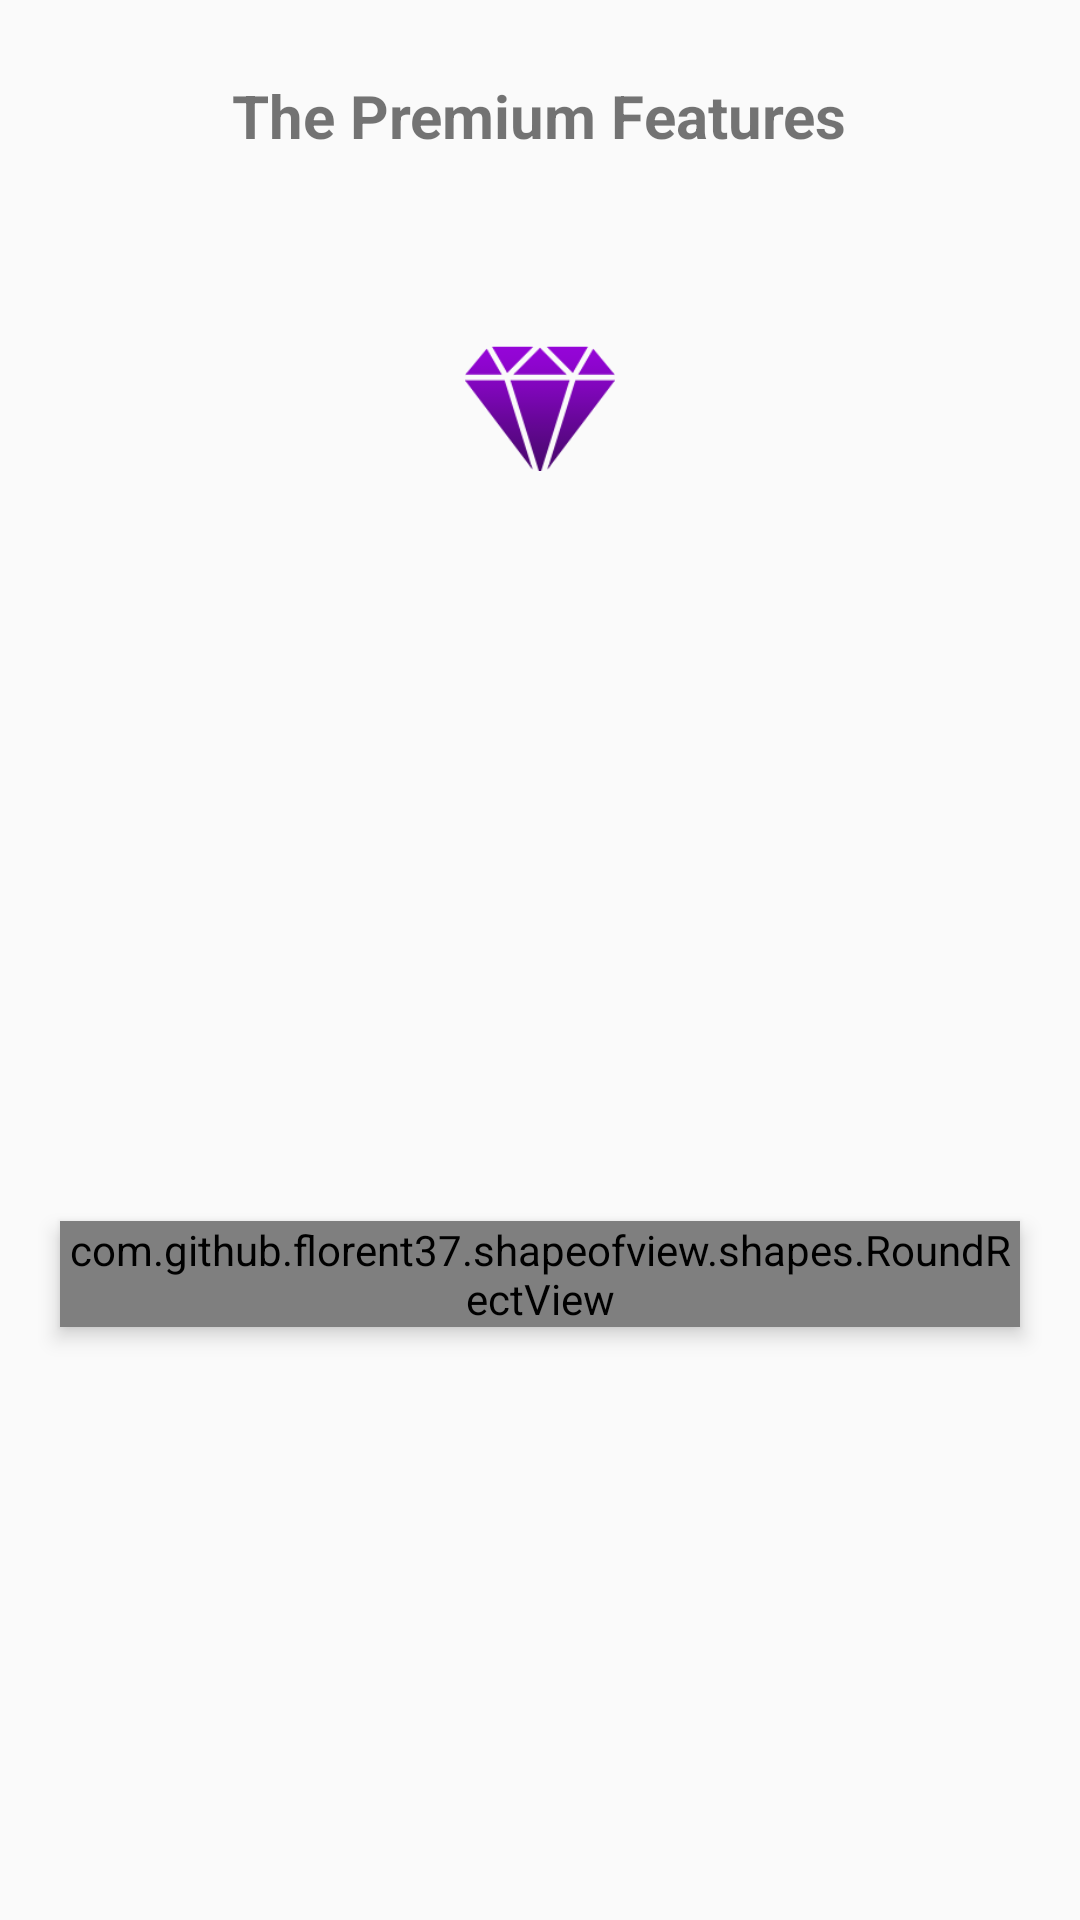

Layout XML and referenced resources for this Android screen:
<!-- AndroidManifest.xml: application theme AppTheme -->
<!-- res/layout/feature_package.xml -->
<?xml version="1.0" encoding="utf-8"?>
<LinearLayout xmlns:android="http://schemas.android.com/apk/res/android"
    android:layout_width="match_parent"
    xmlns:app="http://schemas.android.com/apk/res-auto"
    android:orientation="vertical"
    android:paddingBottom="20dp"
    android:layout_height="wrap_content">

    <RelativeLayout
        android:layout_margin="5dp"
        android:layout_width="match_parent"
        android:layout_height="wrap_content">

        <TextView
            android:id="@+id/title"
            android:padding="20dp"
            android:layout_centerHorizontal="true"
            android:layout_marginBottom="15dp"
            android:layout_width="wrap_content"
            android:layout_height="wrap_content"
            android:text="The Premium Features"
            android:textSize="20sp"
            android:textStyle="bold"/>



        <ImageButton
            android:id="@+id/clear_text"
            android:layout_width="wrap_content"
            android:layout_height="wrap_content"
            app:srcCompat="@drawable/clear"
            android:tint="@color/colorAccent"
            android:layout_alignParentTop="true"
            android:layout_alignParentLeft="true"
            android:backgroundTint="@color/transparent"/>

        <ImageView
            android:layout_margin="20dp"
            android:layout_below="@id/title"
            android:layout_centerHorizontal="true"
            android:id="@+id/logo"
            android:layout_width="50dp"
            android:layout_height="50dp"
            app:srcCompat="@drawable/diamond"
            />

    </RelativeLayout>


    <RelativeLayout
        android:layout_width="match_parent"
        android:layout_height="200dp">

        <LinearLayout
            android:id="@+id/priceDataLinearLayout"
            android:layout_width="match_parent"
            android:layout_height="wrap_content"
            android:weightSum="3"
            android:orientation="horizontal">
        </LinearLayout>

    </RelativeLayout>

    <com.github.florent37.shapeofview.shapes.RoundRectView
        android:layout_width="match_parent"
        android:layout_height="wrap_content"
        android:layout_marginTop="25dp"
        android:layout_marginLeft="20dp"
        android:layout_marginRight="20dp"
        android:layout_marginBottom="20dp"
        android:elevation="4dp"
        app:shape_roundRect_bottomLeftRadius="10dp"
        app:shape_roundRect_bottomRightRadius="10dp"
        app:shape_roundRect_topLeftRadius="10dp"
        app:shape_roundRect_topRightRadius="10dp">

        <Button
            android:id="@+id/continueBtn"
            android:layout_width="match_parent"
            android:layout_height="wrap_content"
            android:text="Continue"
            android:textAllCaps="false"
            android:background="@drawable/horizontal_gradient"
            android:paddingLeft="50dp"
            android:paddingRight="50dp"
            android:textColor="#ffffff"/>

    </com.github.florent37.shapeofview.shapes.RoundRectView>

</LinearLayout>
<!-- resources referenced by this layout -->
<resources>
  <color name="colorAccent">#2D2D2E</color>
  <color name="transparent">#00000000</color>
  <!-- drawable diamond: png bitmap (drawable-v24, 5180 bytes) -->
  <!-- drawable horizontal_gradient (drawable) -->
  <?xml version="1.0" encoding="utf-8"?>
  <shape xmlns:android="http://schemas.android.com/apk/res/android">
      <gradient
          android:angle="0"
          android:startColor="@color/gradientStart"
          android:endColor="@color/gradientEnd"
          android:centerColor="@color/gradientCenter"/>
  </shape>
  <style name="AppTheme" parent="Theme.AppCompat.Light.NoActionBar">
          
          <item name="colorPrimary">@color/colorPrimary</item>
          <item name="colorPrimaryDark">@color/colorPrimaryDark</item>
          <item name="colorAccent">@color/colorAccent</item>
  
          <item name="android:windowTranslucentStatus">true</item>
          <item name="android:windowTranslucentNavigation">true</item>
      </style>
  <color name="gradientStart">#FEC6A2</color>
  <color name="gradientEnd">#FF769A</color>
  <color name="gradientCenter">#FFA9A3</color>
  <color name="colorPrimary">#FF6F8B</color>
  <color name="colorPrimaryDark">#ffffff</color>
</resources>
